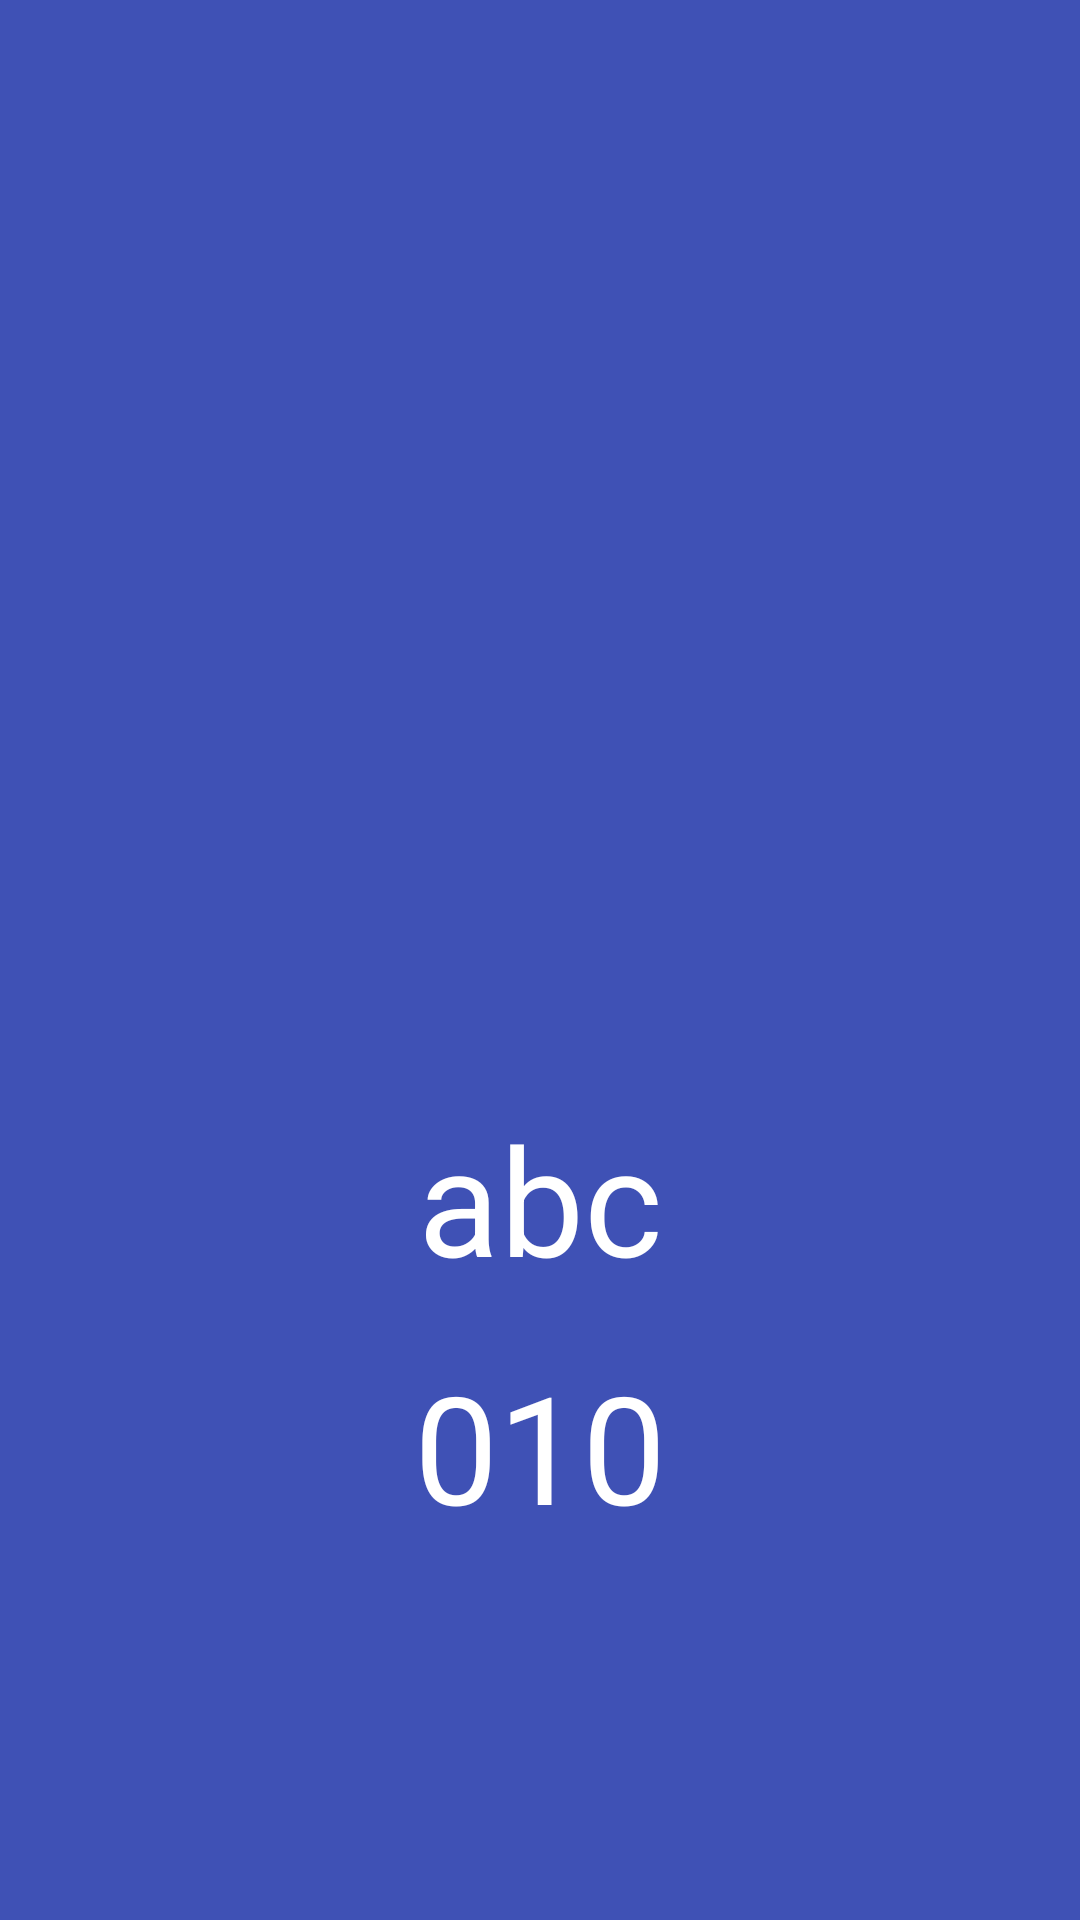

Reconstruct the res/layout file that produces this screen, plus the resources it refers to.
<!-- AndroidManifest.xml: application theme AppTheme -->
<!-- res/layout/activity_phone_book_detail.xml -->
<?xml version="1.0" encoding="utf-8"?>
<LinearLayout xmlns:android="http://schemas.android.com/apk/res/android"
    xmlns:app="http://schemas.android.com/apk/res-auto"
    xmlns:tools="http://schemas.android.com/tools"
    android:layout_width="match_parent"
    android:layout_height="match_parent"
    android:orientation="vertical"
    android:background="#3F51B5"
    tools:context=".PhoneBookDetailActivity">

    <ImageView
        android:id="@+id/back"
        android:layout_width="50dp"
        android:layout_height="50dp"
        android:scaleType="centerCrop"
        android:src="@mipmap/ic_launcher" />

    <ImageView
        android:layout_width="match_parent"
        android:layout_height="300dp"
        android:layout_marginBottom="16dp"
        android:src="@drawable/profile_user" />

    <TextView
        android:id="@+id/person_detail_name"
        android:layout_width="match_parent"
        android:layout_height="wrap_content"
        android:text="abc"
        android:gravity="center"
        android:textColor="#ffffff"
        android:textSize="50dp"
        android:layout_marginBottom="16dp" />

    <TextView
        android:id="@+id/person_detail_number"
        android:layout_width="match_parent"
        android:layout_height="wrap_content"
        android:text="010"
        android:gravity="center"
        android:textColor="#ffffff"
        android:textSize="50dp"
        android:layout_marginBottom="16dp" />

</LinearLayout>
<!-- resources referenced by this layout -->
<resources>
  <style name="AppTheme" parent="Theme.AppCompat.Light.DarkActionBar">
          
          <item name="colorPrimary">@color/colorPrimary</item>
          <item name="colorPrimaryDark">@color/colorPrimaryDark</item>
          <item name="colorAccent">@color/colorAccent</item>
      </style>
  <color name="colorPrimary">#6200EE</color>
  <color name="colorPrimaryDark">#3700B3</color>
  <color name="colorAccent">#03DAC5</color>
</resources>
